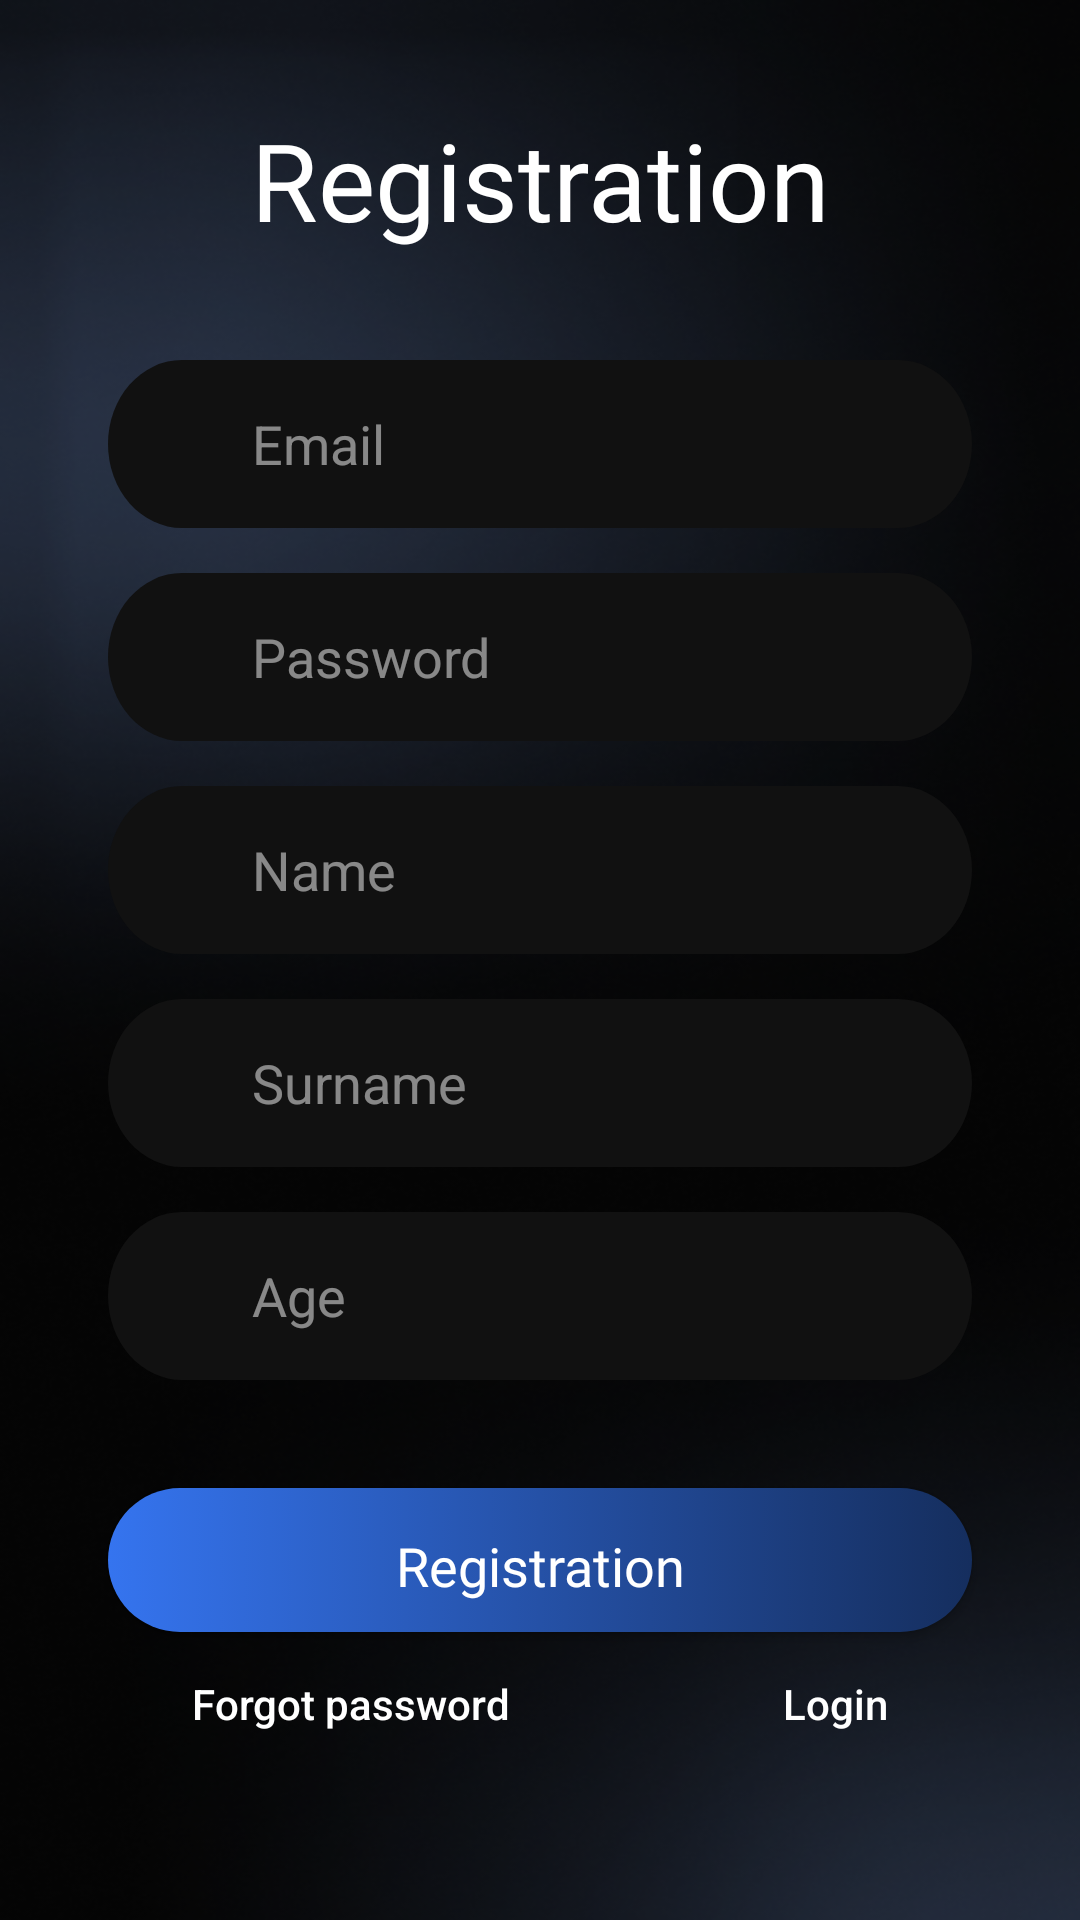

Here is an Android app screen rendered from its layout file. Give the layout XML and the strings, colors and styles it references.
<!-- AndroidManifest.xml: application theme Theme.RealTimeMessenger -->
<!-- res/layout/activity_registration.xml -->
<?xml version="1.0" encoding="utf-8"?>
<ScrollView xmlns:android="http://schemas.android.com/apk/res/android"
    xmlns:app="http://schemas.android.com/apk/res-auto"
    xmlns:tools="http://schemas.android.com/tools"
    android:layout_width="match_parent"
    android:layout_height="match_parent"
    android:fillViewport="true"
    android:background="@drawable/rectangle_808"
    tools:context=".view.RegistrationActivity">


        <LinearLayout
            android:layout_width="match_parent"
            android:layout_height="wrap_content"
            android:gravity="bottom"
            android:orientation="vertical">

            <TextView
                android:id="@+id/textViewAppName"
                android:layout_width="match_parent"
                android:layout_height="0dp"
                android:layout_weight="1"
                android:gravity="center"
                android:fontFamily="@font/poppins_thin"

                android:text="@string/registration"
                android:textAlignment="center"
                android:textColor="@color/white"
                android:textSize="36sp"

                app:layout_constraintBottom_toTopOf="@+id/editTextTextEmailAddress"
                app:layout_constraintTop_toTopOf="parent"
                tools:layout_editor_absoluteX="190dp" />

            <EditText
                android:id="@+id/editTextTextEmailAddress"
                android:layout_width="match_parent"
                android:layout_height="wrap_content"

                android:layout_marginStart="36dp"
                android:layout_marginEnd="36dp"
                android:layout_marginBottom="15dp"

                android:background="@drawable/rectangle_3"

                android:hint="@string/email"
                android:inputType="textEmailAddress"

                android:paddingStart="48dp"
                android:textColor="@color/white"
                android:textColorHint="#80FFFFFF"

                app:layout_constraintBottom_toTopOf="@+id/editTextTextPassword" />

            <EditText
                android:id="@+id/editTextTextPassword"
                android:layout_width="match_parent"
                android:layout_height="wrap_content"

                android:layout_marginStart="36dp"
                android:layout_marginEnd="36dp"
                android:layout_marginBottom="15dp"

                android:background="@drawable/rectangle_3"

                android:hint="@string/password"
                android:inputType="textPassword"

                android:paddingStart="48dp"
                android:textColor="@color/white"
                android:textColorHint="#80FFFFFF"

                app:layout_constraintBottom_toTopOf="@+id/editTextTextName" />

            <EditText
                android:id="@+id/editTextTextName"
                android:layout_width="match_parent"
                android:layout_height="wrap_content"

                android:layout_marginStart="36dp"
                android:layout_marginEnd="36dp"
                android:layout_marginBottom="15dp"

                android:background="@drawable/rectangle_3"

                android:hint="@string/name"
                android:inputType="textCapWords"

                android:paddingStart="48dp"
                android:textColor="@color/white"
                android:textColorHint="#80FFFFFF"

                app:layout_constraintBottom_toTopOf="@+id/editTextTextSurname" />

            <EditText
                android:id="@+id/editTextTextSurname"
                android:layout_width="match_parent"
                android:layout_height="wrap_content"

                android:layout_marginStart="36dp"
                android:layout_marginEnd="36dp"
                android:layout_marginBottom="15dp"

                android:background="@drawable/rectangle_3"

                android:hint="@string/surname"
                android:inputType="textCapWords"

                android:paddingStart="48dp"
                android:textColor="@color/white"
                android:textColorHint="#80FFFFFF"

                app:layout_constraintBottom_toTopOf="@+id/editTextTextAge" />

            <EditText
                android:id="@+id/editTextTextAge"
                android:layout_width="match_parent"
                android:layout_height="wrap_content"

                android:layout_marginStart="36dp"
                android:layout_marginEnd="36dp"
                android:layout_marginBottom="36dp"

                android:background="@drawable/rectangle_3"

                android:ems="10"
                android:hint="@string/age"
                android:inputType="number"

                android:paddingStart="48dp"
                android:textColor="@color/white"
                android:textColorHint="#80FFFFFF"

                app:layout_constraintBottom_toTopOf="@+id/buttonLogin" />


            <Button
                android:id="@+id/buttonRegister"
                android:layout_width="match_parent"
                android:layout_height="wrap_content"

                android:layout_marginStart="36dp"
                android:layout_marginEnd="36dp"


                android:background="@drawable/gradient_blue"
                android:fontFamily="@font/poppins_medium"

                android:gravity="center_horizontal|center_vertical"
                android:paddingTop="10dp"
                android:paddingBottom="6dp"
                android:text="@string/registration"
                android:textAllCaps="false"
                android:textColor="@color/white"
                android:textSize="18sp"

                app:layout_constraintBottom_toTopOf="@+id/linearLayoutButtons" />


            <LinearLayout
                android:id="@+id/linearLayoutButtons"
                android:layout_width="match_parent"
                android:layout_height="wrap_content"
                android:layout_marginStart="36dp"
                android:layout_marginEnd="36dp"
                android:layout_marginBottom="48dp"
                android:orientation="horizontal"
                app:layout_constraintBottom_toBottomOf="parent">

                <Button
                    android:id="@+id/buttonForgotPassword"
                    android:layout_width="0dp"
                    android:layout_height="wrap_content"
                    android:layout_weight="1"
                    android:background="@android:color/transparent"
                    android:paddingStart="28dp"
                    android:text="@string/forgot_password"
                    android:textAlignment="textStart"
                    android:textAllCaps="false"
                    android:textColor="@color/white"
                    android:textSize="14sp" />

                <Button
                    android:id="@+id/buttonSignUp"
                    android:layout_width="0dp"
                    android:layout_height="wrap_content"
                    android:layout_weight="1"
                    android:background="@android:color/transparent"
                    android:paddingEnd="28dp"
                    android:text="@string/login"
                    android:textAlignment="textEnd"
                    android:textAllCaps="false"
                    android:textColor="@color/white"
                    android:textSize="14sp" />
            </LinearLayout>

        </LinearLayout>

</ScrollView>
<!-- resources referenced by this layout -->
<resources>
  <color name="white">#FFFFFFFF</color>
  <!-- drawable gradient_blue (drawable) -->
  <?xml version="1.0" encoding="utf-8"?>
  <selector xmlns:android="http://schemas.android.com/apk/res/android">
      <item >
          <shape android:shape="rectangle">
              <corners
                  android:radius="300dp"/>
              <gradient
                  android:startColor="#3574EF"
                  android:endColor="#152E5E"
                  android:type="linear"
                  android:useLevel="false">
              </gradient>
          </shape>
      </item>
  </selector>
  <!-- drawable rectangle_3 (drawable) -->
  <vector xmlns:android="http://schemas.android.com/apk/res/android"
      android:width="327dp"
      android:height="56dp"
      android:viewportWidth="327"
      android:viewportHeight="56">
    <path
        android:pathData="M28,0L299,0A28,28 0,0 1,327 28L327,28A28,28 0,0 1,299 56L28,56A28,28 0,0 1,0 28L0,28A28,28 0,0 1,28 0z"
        android:fillColor="#111111"/>
  </vector>
  <!-- drawable rectangle_808: png bitmap (drawable, 216213 bytes) -->
  <string name="age">Age</string>
  <string name="email">Email</string>
  <string name="forgot_password">Forgot password</string>
  <string name="login">Login</string>
  <string name="name">Name</string>
  <string name="password">Password</string>
  <string name="registration">Registration</string>
  <string name="surname">Surname</string>
  <style name="Theme.RealTimeMessenger" parent="Base.Theme.RealTimeMessenger" />
  <style name="Base.Theme.RealTimeMessenger" parent="Theme.AppCompat.Light.NoActionBar">
          
  
          
          <item name="android:statusBarColor">@color/black</item>
          <item name="colorPrimary">@color/black</item>
  
      </style>
  <color name="black">#FF000000</color>
</resources>
